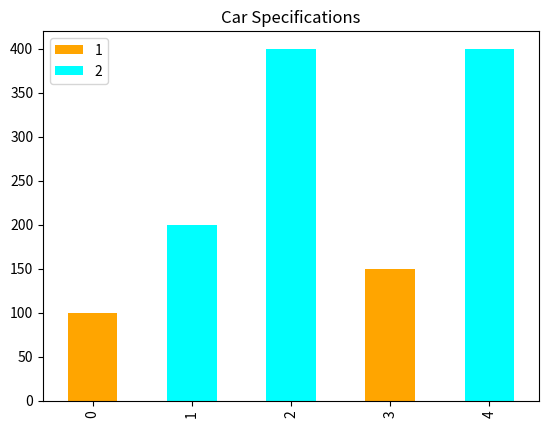

This chart was generated by the following Python code:
import pandas as pd
import matplotlib.pyplot as plt


dataFrame = pd.DataFrame([["A",100],["B", 0, 200],["C",0,400],["D",150,0],["E",0,400]
])


dataFrame.plot.bar(stacked=True, title='Car Specifications', color=("orange", "cyan"))
plt.xticks(rotation=90)
plt.show()